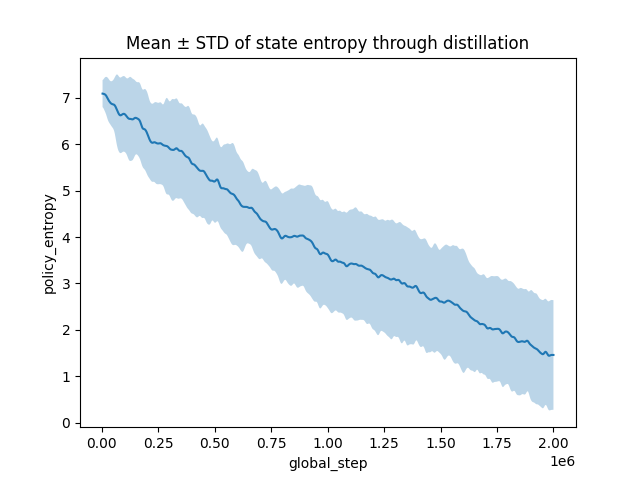

Data behind this chart, as committed beside it:
global_step, 15 - _step, 15 - _step__MIN, 15 - _step__MAX, 15 - losses/entropy, 15 - losses/entropy__MIN, 15 - losses/entropy__MAX, 19 - _step, 19 - _step__MIN, 19 - _step__MAX, 19 - losses/entropy, 19 - losses/entropy__MIN, 19 - losses/entropy__MAX, 18 - _step, 18 - _step__MIN, 18 - _step__MAX, 18 - losses/entropy, 18 - losses/entropy__MIN, 18 - losses/entropy__MAX, 17 - _step, 17 - _step__MIN, 17 - _step__MAX, 17 - losses/entropy, 17 - losses/entropy__MIN
3200, 1, 1, 1, 7.451, 7.451, 7.451, 1, 1, 1, 7.182, 7.182, 7.182, 1, 1, 1, 7.025, 7.025, 7.025, 1, 1, 1, 6.771, 6.771
6400, 2, 2, 2, 7.158, 7.158, 7.158, 2, 2, 2, 7.255, 7.255, 7.255, 2, 2, 2, 7.121, 7.121, 7.121, 2, 2, 2, 6.563, 6.563
9600, 3, 3, 3, 7.378, 7.378, 7.378, 3, 3, 3, 7.089, 7.089, 7.089, 3, 3, 3, 7.113, 7.113, 7.113, 3, 3, 3, 6.415, 6.415
12800, 4, 4, 4, 7.623, 7.623, 7.623, 4, 4, 4, 6.948, 6.948, 6.948, 4, 4, 4, 7, 7, 7, 4, 4, 4, 6.347, 6.347
16000, 5, 5, 5, 8.052, 8.052, 8.052, 5, 5, 5, 7.012, 7.012, 7.012, 5, 5, 5, 7.005, 7.005, 7.005, 5, 5, 5, 6.36, 6.36
19200, 6, 6, 6, 7.684, 7.684, 7.684, 6, 6, 6, 7.07, 7.07, 7.07, 6, 6, 6, 6.992, 6.992, 6.992, 6, 6, 6, 6.59, 6.59
22400, 7, 7, 7, 7.72, 7.72, 7.72, 7, 7, 7, 7.013, 7.013, 7.013, 7, 7, 7, 7.136, 7.136, 7.136, 7, 7, 7, 6.352, 6.352
25600, 8, 8, 8, 7.904, 7.904, 7.904, 8, 8, 8, 6.921, 6.921, 6.921, 8, 8, 8, 7.13, 7.13, 7.13, 8, 8, 8, 6.337, 6.337
28800, 9, 9, 9, 7.875, 7.875, 7.875, 9, 9, 9, 6.683, 6.683, 6.683, 9, 9, 9, 7.01, 7.01, 7.01, 9, 9, 9, 6.486, 6.486
32000, 10, 10, 10, 7.657, 7.657, 7.657, 10, 10, 10, 6.369, 6.369, 6.369, 10, 10, 10, 7.248, 7.248, 7.248, 10, 10, 10, 6.494, 6.494
35200, 11, 11, 11, 7.236, 7.236, 7.236, 11, 11, 11, 6.596, 6.596, 6.596, 11, 11, 11, 7.049, 7.049, 7.049, 11, 11, 11, 6.547, 6.547
38400, 12, 12, 12, 7.084, 7.084, 7.084, 12, 12, 12, 6.548, 6.548, 6.548, 12, 12, 12, 7.143, 7.143, 7.143, 12, 12, 12, 6.445, 6.445
41600, 13, 13, 13, 7.757, 7.757, 7.757, 13, 13, 13, 6.377, 6.377, 6.377, 13, 13, 13, 6.856, 6.856, 6.856, 13, 13, 13, 6.265, 6.265
44800, 14, 14, 14, 7.671, 7.671, 7.671, 14, 14, 14, 6.424, 6.424, 6.424, 14, 14, 14, 6.99, 6.99, 6.99, 14, 14, 14, 6.606, 6.606
48000, 15, 15, 15, 7.643, 7.643, 7.643, 15, 15, 15, 6.325, 6.325, 6.325, 15, 15, 15, 6.821, 6.821, 6.821, 15, 15, 15, 6.604, 6.604
51200, 16, 16, 16, 7.212, 7.212, 7.212, 16, 16, 16, 6.283, 6.283, 6.283, 16, 16, 16, 6.882, 6.882, 6.882, 16, 16, 16, 6.497, 6.497
54400, 17, 17, 17, 7.662, 7.662, 7.662, 17, 17, 17, 6.293, 6.293, 6.293, 17, 17, 17, 6.678, 6.678, 6.678, 17, 17, 17, 6.692, 6.692
57600, 18, 18, 18, 7.492, 7.492, 7.492, 18, 18, 18, 6.492, 6.492, 6.492, 18, 18, 18, 6.643, 6.643, 6.643, 18, 18, 18, 6.564, 6.564
60800, 19, 19, 19, 7.663, 7.663, 7.663, 19, 19, 19, 6.454, 6.454, 6.454, 19, 19, 19, 6.628, 6.628, 6.628, 19, 19, 19, 6.448, 6.448
64000, 20, 20, 20, 8.085, 8.085, 8.085, 20, 20, 20, 6.423, 6.423, 6.423, 20, 20, 20, 6.482, 6.482, 6.482, 20, 20, 20, 6.272, 6.272
67200, 21, 21, 21, 7.939, 7.939, 7.939, 21, 21, 21, 6.358, 6.358, 6.358, 21, 21, 21, 6.701, 6.701, 6.701, 21, 21, 21, 6.375, 6.375
70400, 22, 22, 22, 7.898, 7.898, 7.898, 22, 22, 22, 6.334, 6.334, 6.334, 22, 22, 22, 6.865, 6.865, 6.865, 22, 22, 22, 6.102, 6.102
73600, 23, 23, 23, 7.895, 7.895, 7.895, 23, 23, 23, 6.202, 6.202, 6.202, 23, 23, 23, 7, 7, 7, 23, 23, 23, 6.053, 6.053
76800, 24, 24, 24, 7.842, 7.842, 7.842, 24, 24, 24, 6.291, 6.291, 6.291, 24, 24, 24, 6.884, 6.884, 6.884, 24, 24, 24, 5.863, 5.863
80000, 25, 25, 25, 7.718, 7.718, 7.718, 25, 25, 25, 6.091, 6.091, 6.091, 25, 25, 25, 6.973, 6.973, 6.973, 25, 25, 25, 5.965, 5.965
83200, 26, 26, 26, 7.847, 7.847, 7.847, 26, 26, 26, 6.592, 6.592, 6.592, 26, 26, 26, 6.874, 6.874, 6.874, 26, 26, 26, 6.261, 6.261
86400, 27, 27, 27, 8.02, 8.02, 8.02, 27, 27, 27, 6.394, 6.394, 6.394, 27, 27, 27, 6.644, 6.644, 6.644, 27, 27, 27, 5.902, 5.902
89600, 28, 28, 28, 8.065, 8.065, 8.065, 28, 28, 28, 6.403, 6.403, 6.403, 28, 28, 28, 6.908, 6.908, 6.908, 28, 28, 28, 5.882, 5.882
92800, 29, 29, 29, 8.015, 8.015, 8.015, 29, 29, 29, 6.486, 6.486, 6.486, 29, 29, 29, 6.747, 6.747, 6.747, 29, 29, 29, 6.03, 6.03
96000, 30, 30, 30, 7.354, 7.354, 7.354, 30, 30, 30, 6.665, 6.665, 6.665, 30, 30, 30, 6.751, 6.751, 6.751, 30, 30, 30, 5.85, 5.85
99200, 31, 31, 31, 8.247, 8.247, 8.247, 31, 31, 31, 6.764, 6.764, 6.764, 31, 31, 31, 7.121, 7.121, 7.121, 31, 31, 31, 5.995, 5.995
102400, 32, 32, 32, 7.951, 7.951, 7.951, 32, 32, 32, 6.661, 6.661, 6.661, 32, 32, 32, 6.849, 6.849, 6.849, 32, 32, 32, 6.146, 6.146
105600, 33, 33, 33, 7.651, 7.651, 7.651, 33, 33, 33, 6.504, 6.504, 6.504, 33, 33, 33, 6.584, 6.584, 6.584, 33, 33, 33, 5.895, 5.895
108800, 34, 34, 34, 7.679, 7.679, 7.679, 34, 34, 34, 6.653, 6.653, 6.653, 34, 34, 34, 6.79, 6.79, 6.79, 34, 34, 34, 5.881, 5.881
112000, 35, 35, 35, 7.919, 7.919, 7.919, 35, 35, 35, 6.558, 6.558, 6.558, 35, 35, 35, 6.654, 6.654, 6.654, 35, 35, 35, 5.902, 5.902
115200, 36, 36, 36, 7.703, 7.703, 7.703, 36, 36, 36, 6.576, 6.576, 6.576, 36, 36, 36, 6.541, 6.541, 6.541, 36, 36, 36, 5.901, 5.901
118400, 37, 37, 37, 7.401, 7.401, 7.401, 37, 37, 37, 6.554, 6.554, 6.554, 37, 37, 37, 6.708, 6.708, 6.708, 37, 37, 37, 5.343, 5.343
121600, 38, 38, 38, 7.656, 7.656, 7.656, 38, 38, 38, 6.836, 6.836, 6.836, 38, 38, 38, 6.715, 6.715, 6.715, 38, 38, 38, 5.538, 5.538
124800, 39, 39, 39, 8.229, 8.229, 8.229, 39, 39, 39, 6.524, 6.524, 6.524, 39, 39, 39, 6.703, 6.703, 6.703, 39, 39, 39, 5.414, 5.414
128000, 40, 40, 40, 8.214, 8.214, 8.214, 40, 40, 40, 6.583, 6.583, 6.583, 40, 40, 40, 6.295, 6.295, 6.295, 40, 40, 40, 5.755, 5.755
131200, 41, 41, 41, 8.218, 8.218, 8.218, 41, 41, 41, 6.571, 6.571, 6.571, 41, 41, 41, 6.677, 6.677, 6.677, 41, 41, 41, 5.376, 5.376
134400, 42, 42, 42, 7.745, 7.745, 7.745, 42, 42, 42, 6.861, 6.861, 6.861, 42, 42, 42, 6.459, 6.459, 6.459, 42, 42, 42, 5.494, 5.494
137600, 43, 43, 43, 7.992, 7.992, 7.992, 43, 43, 43, 6.354, 6.354, 6.354, 43, 43, 43, 6.098, 6.098, 6.098, 43, 43, 43, 5.514, 5.514
140800, 44, 44, 44, 8.013, 8.013, 8.013, 44, 44, 44, 6.843, 6.843, 6.843, 44, 44, 44, 6.416, 6.416, 6.416, 44, 44, 44, 5.553, 5.553
144000, 45, 45, 45, 8.212, 8.212, 8.212, 45, 45, 45, 6.704, 6.704, 6.704, 45, 45, 45, 6.764, 6.764, 6.764, 45, 45, 45, 5.667, 5.667
147200, 46, 46, 46, 7.682, 7.682, 7.682, 46, 46, 46, 6.805, 6.805, 6.805, 46, 46, 46, 6.533, 6.533, 6.533, 46, 46, 46, 5.748, 5.748
150400, 47, 47, 47, 8.092, 8.092, 8.092, 47, 47, 47, 6.593, 6.593, 6.593, 47, 47, 47, 6.732, 6.732, 6.732, 47, 47, 47, 5.624, 5.624
153600, 48, 48, 48, 7.605, 7.605, 7.605, 48, 48, 48, 6.535, 6.535, 6.535, 48, 48, 48, 6.378, 6.378, 6.378, 48, 48, 48, 5.652, 5.652
156800, 49, 49, 49, 8.15, 8.15, 8.15, 49, 49, 49, 6.667, 6.667, 6.667, 49, 49, 49, 6.568, 6.568, 6.568, 49, 49, 49, 5.634, 5.634
160000, 50, 50, 50, 7.735, 7.735, 7.735, 50, 50, 50, 6.244, 6.244, 6.244, 50, 50, 50, 6.628, 6.628, 6.628, 50, 50, 50, 5.937, 5.937
163200, 51, 51, 51, 7.465, 7.465, 7.465, 51, 51, 51, 6.321, 6.321, 6.321, 51, 51, 51, 6.568, 6.568, 6.568, 51, 51, 51, 5.802, 5.802
166400, 52, 52, 52, 7.542, 7.542, 7.542, 52, 52, 52, 6.143, 6.143, 6.143, 52, 52, 52, 6.3, 6.3, 6.3, 52, 52, 52, 5.752, 5.752
169600, 53, 53, 53, 7.808, 7.808, 7.808, 53, 53, 53, 6.248, 6.248, 6.248, 53, 53, 53, 6.537, 6.537, 6.537, 53, 53, 53, 5.675, 5.675
172800, 54, 54, 54, 7.191, 7.191, 7.191, 54, 54, 54, 6.061, 6.061, 6.061, 54, 54, 54, 6.197, 6.197, 6.197, 54, 54, 54, 5.287, 5.287
176000, 55, 55, 55, 7.549, 7.549, 7.549, 55, 55, 55, 6.313, 6.313, 6.313, 55, 55, 55, 6.352, 6.352, 6.352, 55, 55, 55, 5.309, 5.309
179200, 56, 56, 56, 7.146, 7.146, 7.146, 56, 56, 56, 6.012, 6.012, 6.012, 56, 56, 56, 6.034, 6.034, 6.034, 56, 56, 56, 5.586, 5.586
182400, 57, 57, 57, 7.202, 7.202, 7.202, 57, 57, 57, 6.219, 6.219, 6.219, 57, 57, 57, 5.968, 5.968, 5.968, 57, 57, 57, 5.761, 5.761
185600, 58, 58, 58, 7.251, 7.251, 7.251, 58, 58, 58, 6.585, 6.585, 6.585, 58, 58, 58, 6.021, 6.021, 6.021, 58, 58, 58, 5.4, 5.4
188800, 59, 59, 59, 7.889, 7.889, 7.889, 59, 59, 59, 6.42, 6.42, 6.42, 59, 59, 59, 6.05, 6.05, 6.05, 59, 59, 59, 5.321, 5.321
192000, 60, 60, 60, 7.54, 7.54, 7.54, 60, 60, 60, 6.195, 6.195, 6.195, 60, 60, 60, 5.977, 5.977, 5.977, 60, 60, 60, 5.529, 5.529
... 565 more rows
